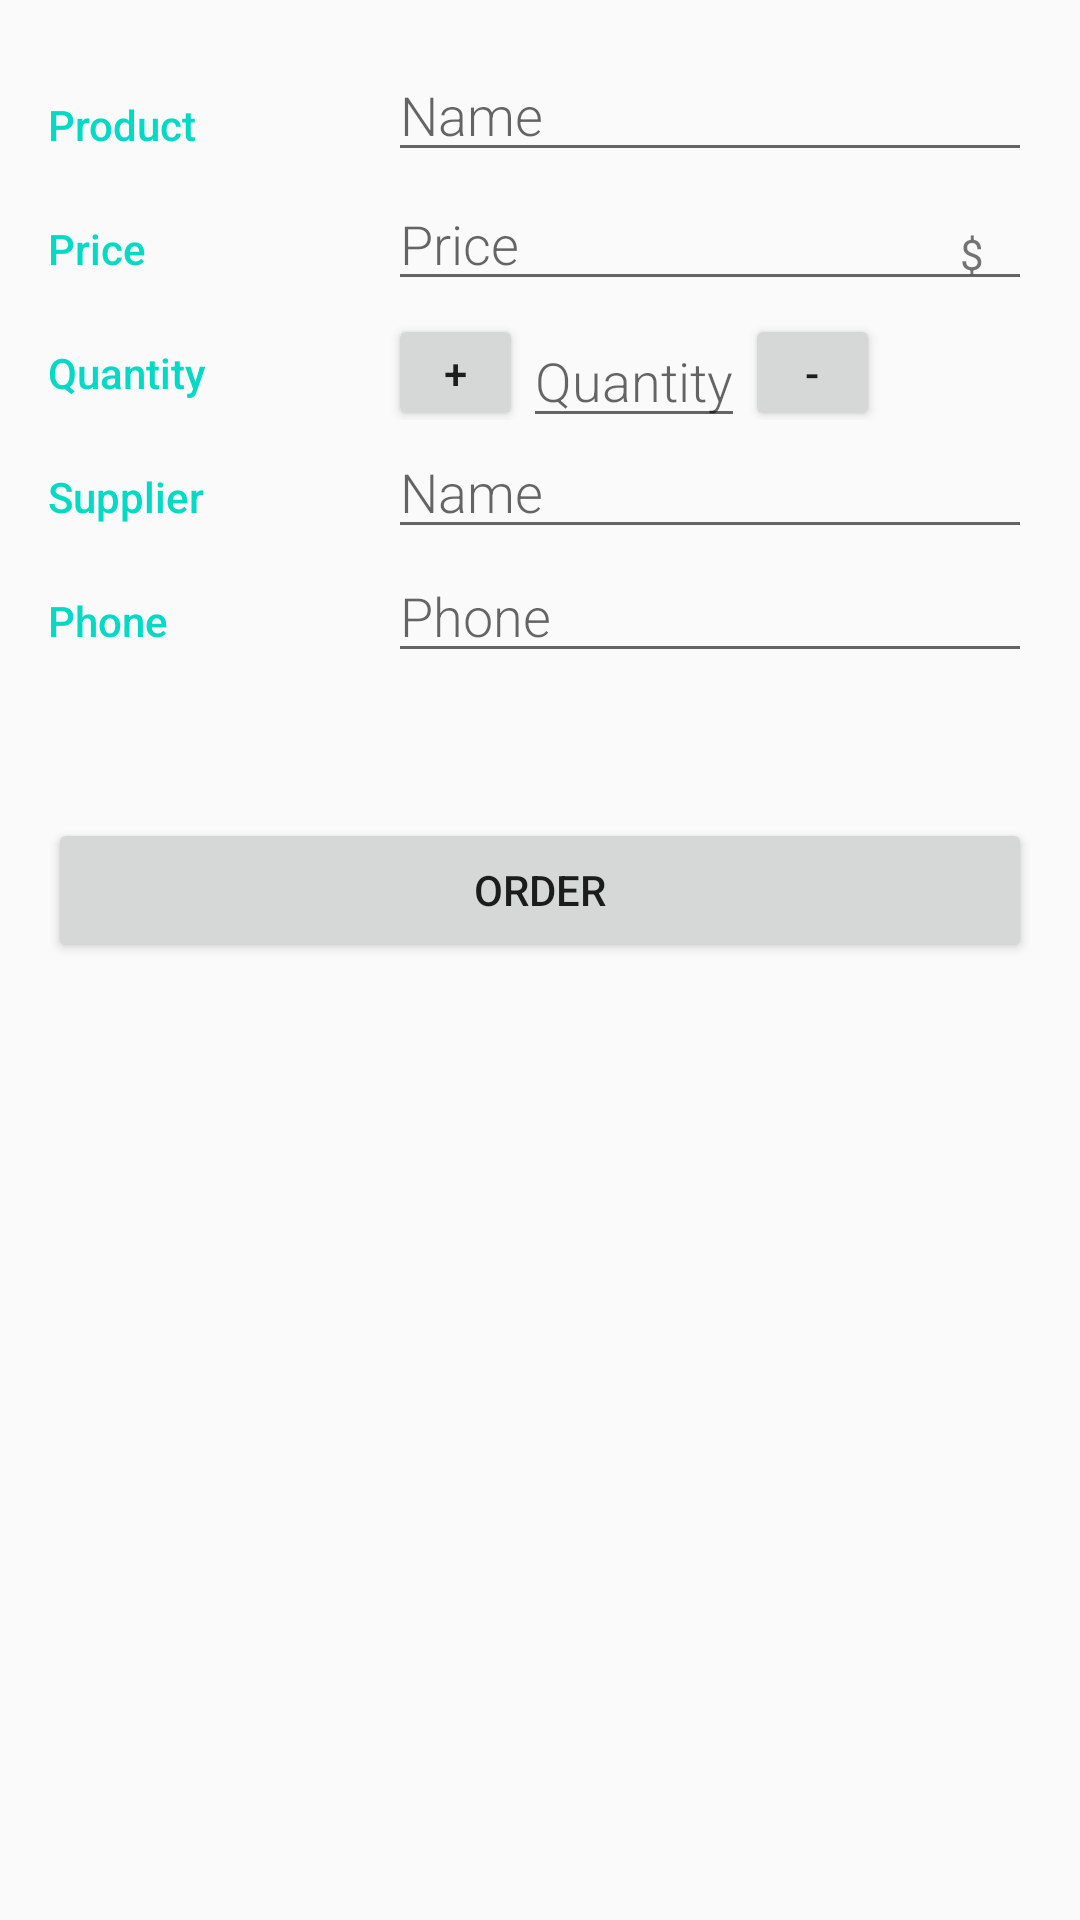

This screen was rendered from an Android layout file. Write that file and the resources it references.
<!-- AndroidManifest.xml: activity theme EditorTheme -->
<!-- res/layout/activity_editor.xml -->
<?xml version="1.0" encoding="utf-8"?>
<LinearLayout
    xmlns:android="http://schemas.android.com/apk/res/android"
    xmlns:tools="http://schemas.android.com/tools"
    android:layout_width="match_parent"
    android:layout_height="match_parent"
    android:orientation="vertical"
    android:padding="@dimen/activity_margin"
    tools:context=".EditorActivity">

    
    <LinearLayout
        android:layout_width="match_parent"
        android:layout_height="wrap_content"
        android:orientation="horizontal">

        
        <TextView
            android:text="@string/editor_product_name"
            style="@style/CategoryStyle" />

        
        <LinearLayout
            android:layout_height="wrap_content"
            android:layout_width="0dp"
            android:layout_weight="2"
            android:paddingLeft="4dp"
            android:orientation="vertical">

            
            <EditText
                android:id="@+id/edit_product_name"
                android:hint="@string/hint_product_name"
                android:inputType="textCapWords"
                style="@style/EditorFieldStyle" />
        </LinearLayout>
    </LinearLayout>

    
    <LinearLayout
        android:id="@+id/product_price"
        android:layout_width="match_parent"
        android:layout_height="wrap_content"
        android:orientation="horizontal">

        
        <TextView
            android:text="@string/editor_product_price"
            style="@style/CategoryStyle" />

        
        <RelativeLayout
            android:layout_height="wrap_content"
            android:layout_width="0dp"
            android:layout_weight="2"
            android:paddingLeft="4dp">

            
            <EditText
                android:id="@+id/edit_product_price"
                android:hint="@string/hint_product_price"
                android:inputType="number"
                style="@style/EditorFieldStyle" />

            
            <TextView
                android:id="@+id/label_dollar_units"
                android:text="@string/unit_product_dollars"
                style="@style/EditorUnitsStyle"/>
        </RelativeLayout>
    </LinearLayout>

    
    <LinearLayout
        android:id="@+id/product_quantity"
        android:layout_width="match_parent"
        android:layout_height="wrap_content"
        android:orientation="horizontal">

        
        <TextView
            android:text="@string/editor_product_quantity"
            style="@style/CategoryStyle" />

        

        <RelativeLayout
            android:layout_height="wrap_content"
            android:layout_width="0dp"
            android:layout_weight="2"
            android:paddingLeft="4dp">

            
            <Button
                android:id="@+id/buttonIncrement"
                android:layout_width="wrap_content"
                android:layout_height="wrap_content"
                android:minHeight="0dp"
                android:minWidth="45dp"
                android:layout_alignParentLeft="true"
                android:text="@string/button_label_increment"/>

            
            <EditText
                android:id="@+id/edit_product_quantity"
                android:hint="@string/hint_product_quantity"
                android:inputType="number"
                android:gravity="center_horizontal"
                android:layout_toRightOf="@id/buttonIncrement"
                style="@style/EditorFieldStyle2" />

            
            <Button
                android:id="@+id/buttonDecrement"
                android:layout_width="wrap_content"
                android:layout_height="wrap_content"
                android:minHeight="0dp"
                android:minWidth="45dp"
                android:layout_toRightOf="@id/edit_product_quantity"
                android:text="@string/button_label_decrement"/>
        </RelativeLayout>
    </LinearLayout>

    
    <LinearLayout
        android:id="@+id/supplier_name"
        android:layout_width="match_parent"
        android:layout_height="wrap_content"
        android:orientation="horizontal">

        
        <TextView
            android:text="@string/editor_supplier_name"
            style="@style/CategoryStyle" />

        
        <RelativeLayout
            android:layout_height="wrap_content"
            android:layout_width="0dp"
            android:layout_weight="2"
            android:paddingLeft="4dp">

            
            <EditText
                android:id="@+id/edit_supplier_name"
                android:hint="@string/hint_supplier_name"
                android:inputType="textCapWords"
                style="@style/EditorFieldStyle" />
        </RelativeLayout>
    </LinearLayout>

    
    <LinearLayout
        android:id="@+id/supplier_phone"
        android:layout_width="match_parent"
        android:layout_height="wrap_content"
        android:orientation="horizontal">

        
        <TextView
            android:text="@string/editor_supplier_phone"
            style="@style/CategoryStyle" />

        
        <RelativeLayout
            android:layout_height="wrap_content"
            android:layout_width="0dp"
            android:layout_weight="2"
            android:paddingLeft="4dp">

            
            <EditText
                android:id="@+id/edit_supplier_phone"
                android:hint="@string/hint_supplier_phone"
                android:inputType="phone"
                style="@style/EditorFieldStyle" />
        </RelativeLayout>
    </LinearLayout>

        
    <LinearLayout
        android:layout_width="match_parent"
        android:layout_height="wrap_content"
        android:paddingTop="50dp"
        android:orientation="horizontal">

        
        <Button
            android:id="@+id/button_order"
            android:layout_width="match_parent"
            android:layout_height="wrap_content"
            android:layout_gravity="center_horizontal"
            android:text="@string/button_label_order"/>

    </LinearLayout>



</LinearLayout>
<!-- resources referenced by this layout -->
<resources>
  <dimen name="activity_margin">16dp</dimen>
  <string name="button_label_decrement">-</string>
  <string name="button_label_increment">+</string>
  <string name="button_label_order">ORDER</string>
  <string name="editor_product_name">Product</string>
  <string name="editor_product_price">Price</string>
  <string name="editor_product_quantity">Quantity</string>
  <string name="editor_supplier_name">Supplier</string>
  <string name="editor_supplier_phone">Phone</string>
  <string name="hint_product_name">Name</string>
  <string name="hint_product_price">Price</string>
  <string name="hint_product_quantity">Quantity</string>
  <string name="hint_supplier_name">Name</string>
  <string name="hint_supplier_phone">Phone</string>
  <string name="unit_product_dollars">$</string>
  <style name="CategoryStyle">
          <item name="android:layout_height">wrap_content</item>
          <item name="android:layout_width">0dp</item>
          <item name="android:layout_weight">1</item>
          <item name="android:paddingTop">16dp</item>
          <item name="android:textColor">@color/colorAccent</item>
          <item name="android:fontFamily">sans-serif-medium</item>
          <item name="android:textAppearance">?android:textAppearanceSmall</item>
      </style>
  <style name="EditorFieldStyle">
          <item name="android:layout_height">wrap_content</item>
          <item name="android:layout_width">match_parent</item>
          <item name="android:fontFamily">sans-serif-light</item>
          <item name="android:textAppearance">?android:textAppearanceMedium</item>
      </style>
  <style name="EditorFieldStyle2">
          <item name="android:layout_height">wrap_content</item>
          <item name="android:layout_width">wrap_content</item>
          <item name="android:fontFamily">sans-serif-light</item>
          <item name="android:textAppearance">?android:textAppearanceMedium</item>
      </style>
  <style name="EditorUnitsStyle">
          <item name="android:layout_height">wrap_content</item>
          <item name="android:layout_width">wrap_content</item>
          <item name="android:layout_alignParentRight">true</item>
          <item name="android:paddingRight">16dp</item>
          <item name="android:paddingTop">16dp</item>
          <item name="android:textAppearance">?android:textAppearanceSmall</item>
      </style>
  <style name="EditorTheme" parent="Theme.AppCompat.Light.DarkActionBar">
          <item name="colorPrimary">@color/colorPrimary</item>
          <item name="colorPrimaryDark">@color/colorPrimaryDark</item>
          <item name="colorAccent">@color/colorAccent</item>
      </style>
  <!-- not gathered from this repository: default colours our renderer supplied (Android Studio template values) -->
  <color name="colorPrimary">#FF6200EE</color>
  <color name="colorPrimaryDark">#FF3700B3</color>
  <color name="colorAccent">#FF03DAC5</color>
</resources>
